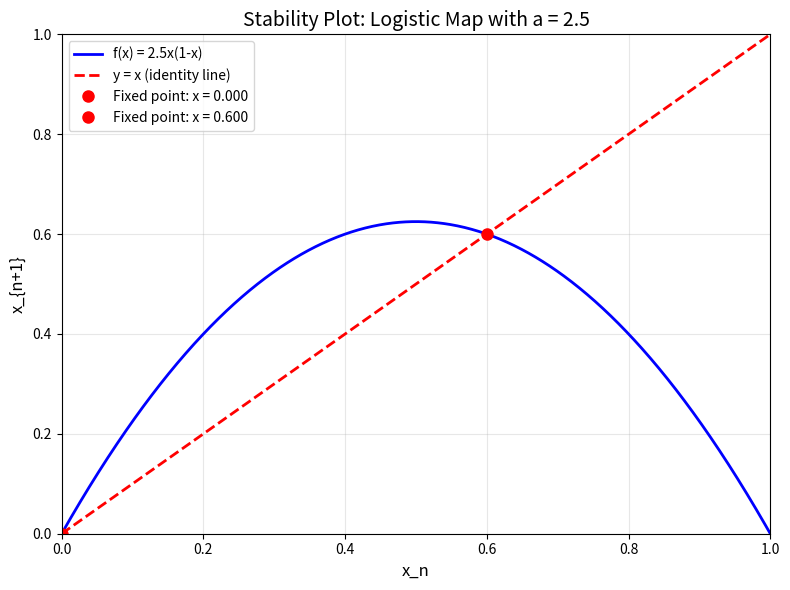
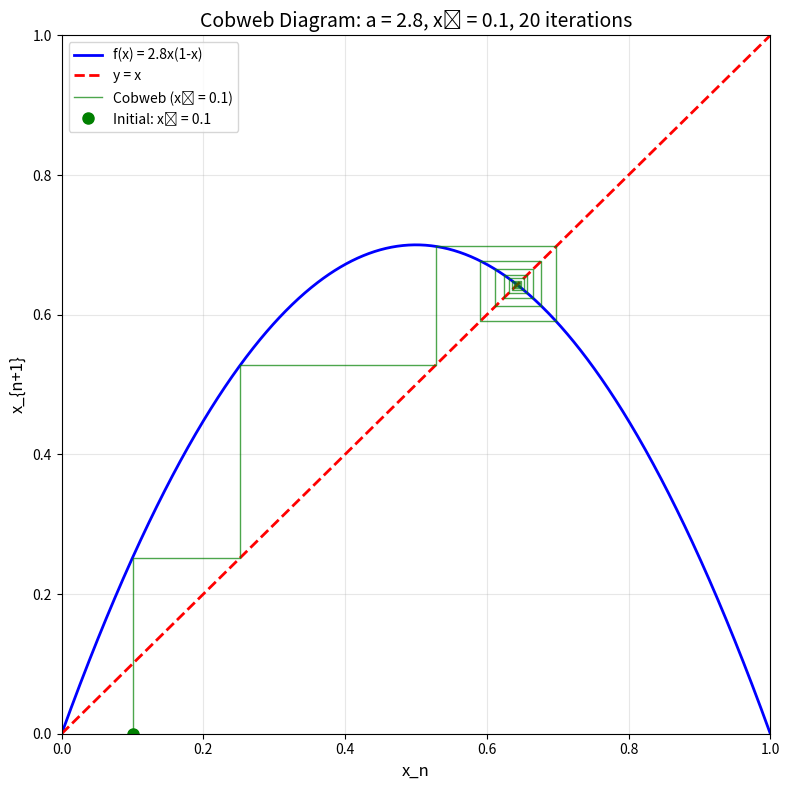
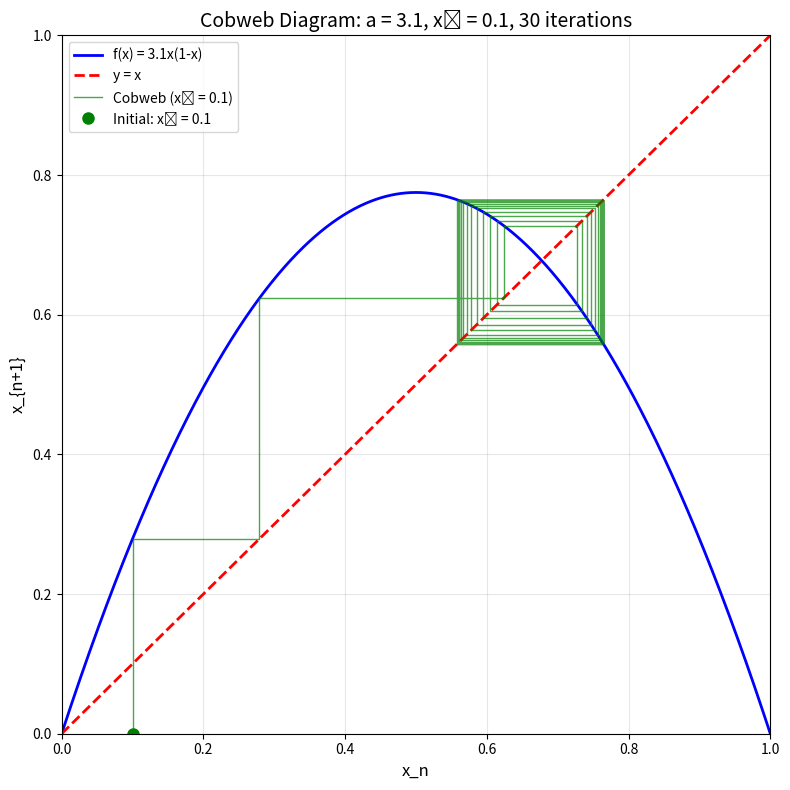
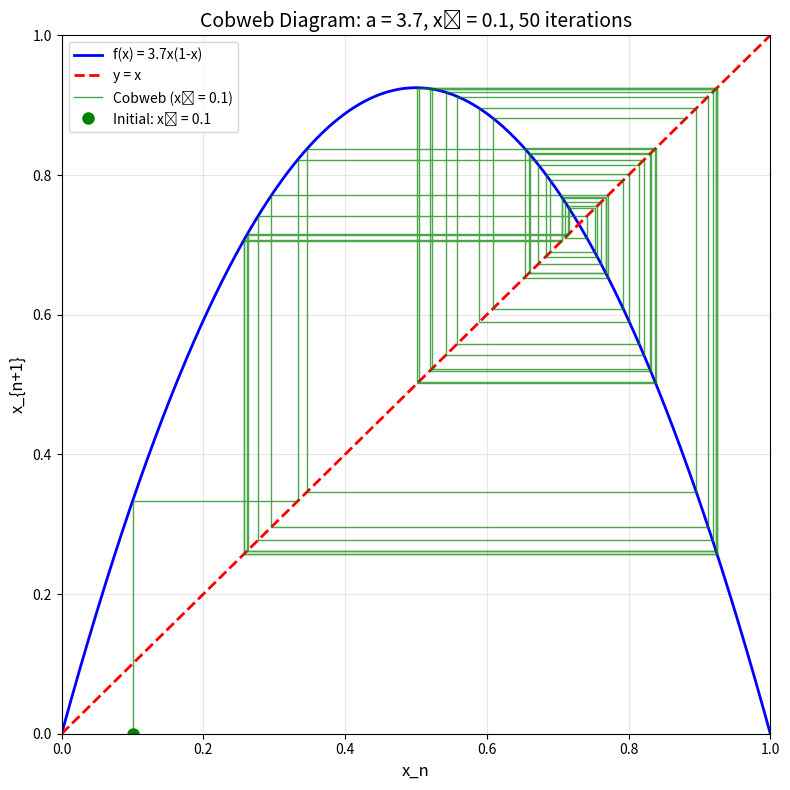
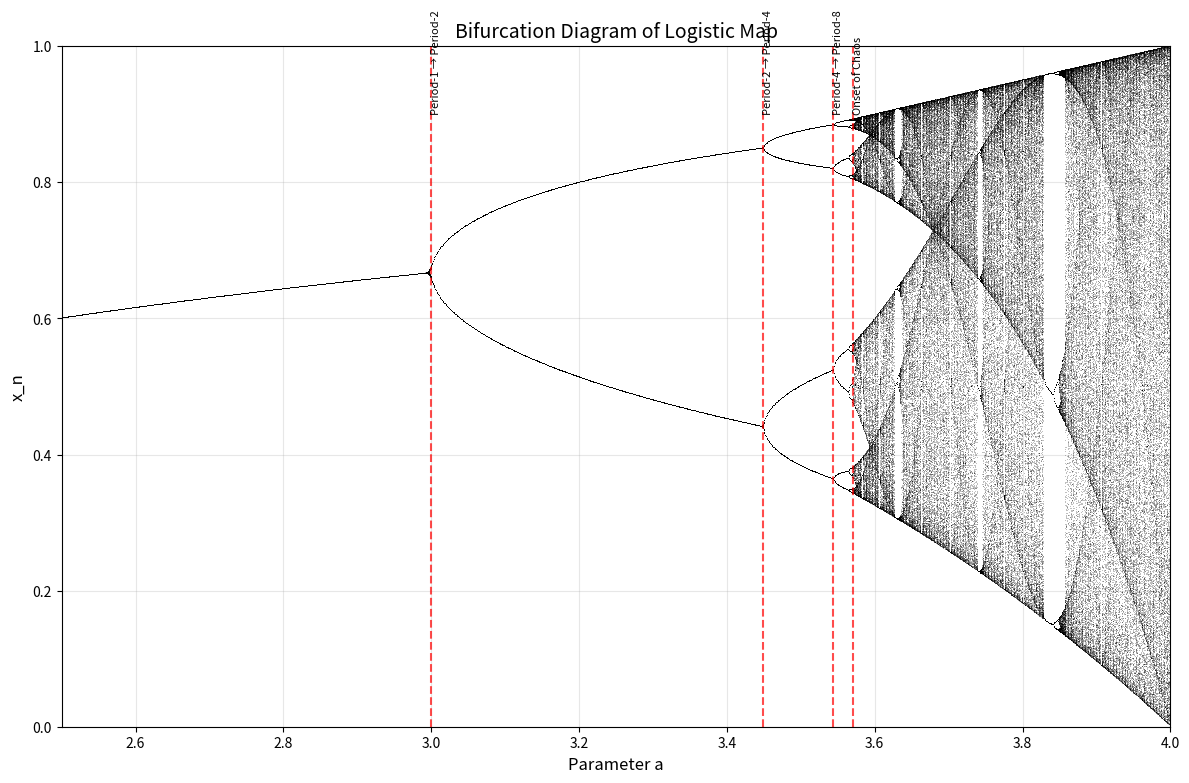
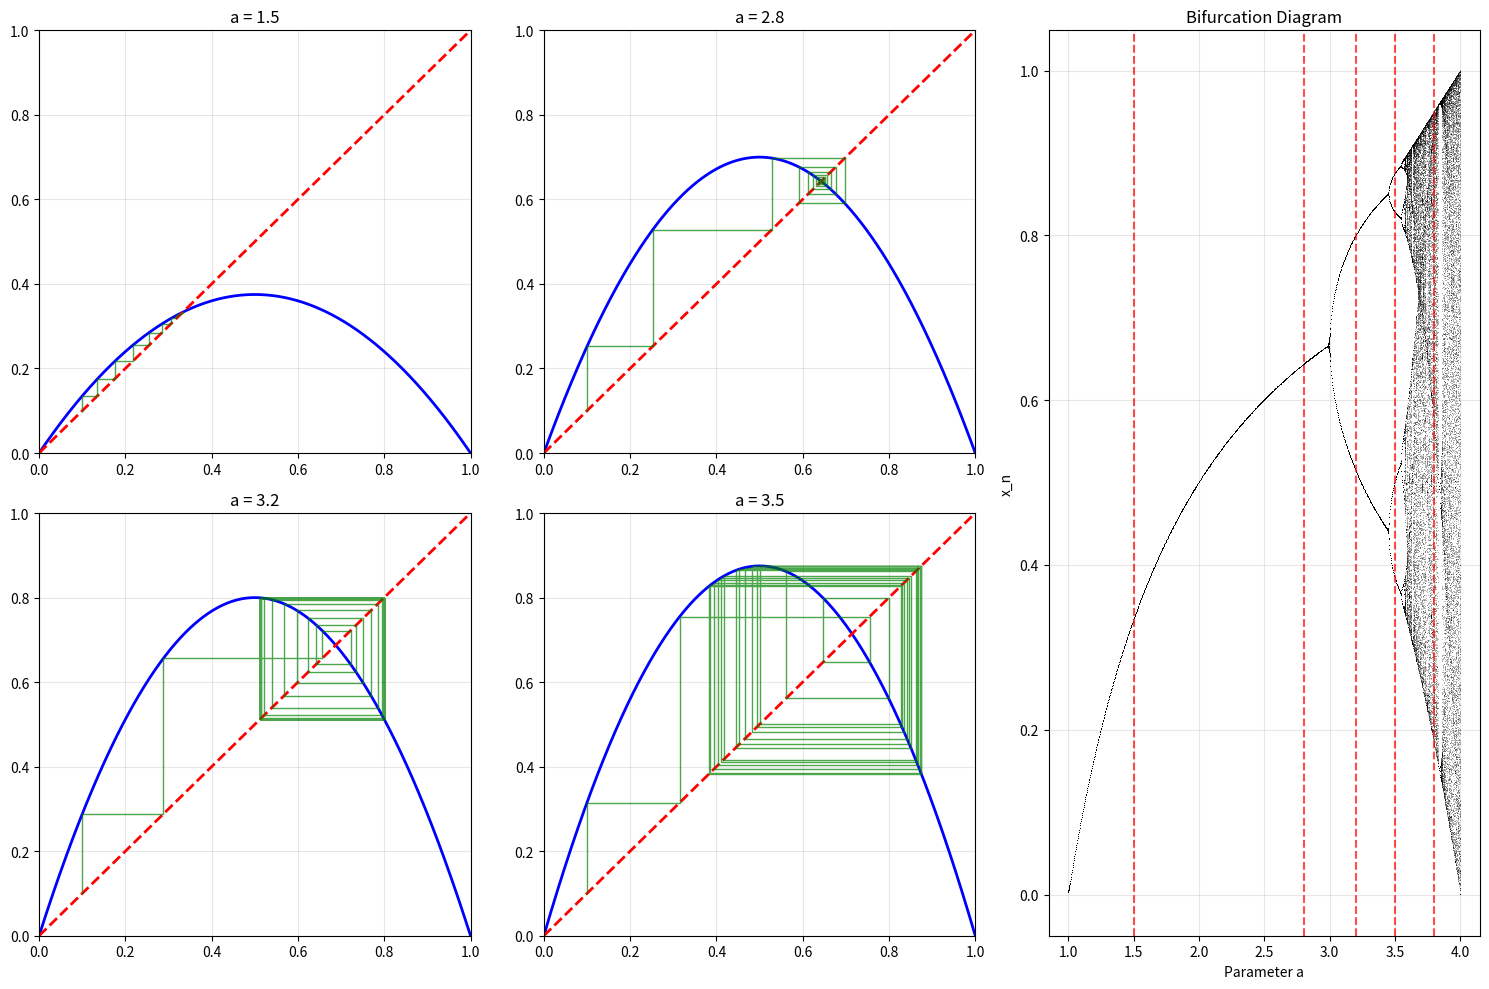

Source code (Python) for these figures, in order:
import numpy as np
import matplotlib.pyplot as plt
from matplotlib.gridspec import GridSpec
import time

class LogisticMapVisualizer:

    def __init__(self):
        self.fig_size = (12, 8)
        self.dpi = 100
        
    def logistic_map(self, x, a):
        return a * x * (1 - x)
    
    def plot_stability(self, a=2.5, x_range=(0, 1), n_points=1000):
        fig, ax = plt.subplots(figsize=(8, 6), dpi=self.dpi)
        
        # Generate x values for smooth curve
        x = np.linspace(x_range[0], x_range[1], n_points)
        
        y_logistic = self.logistic_map(x, a)
        
        # Plot the logistic map function and identity line
        ax.plot(x, y_logistic, 'b-', linewidth=2, label=f'f(x) = {a}x(1-x)')
        ax.plot(x, x, 'r--', linewidth=2, label='y = x (identity line)')

        fixed_points = [0]
        if a > 1:
            fixed_points.append((a - 1) / a)
        
        for fp in fixed_points:
            if x_range[0] <= fp <= x_range[1]:
                ax.plot(fp, fp, 'ro', markersize=8, 
                       label=f'Fixed point: x = {fp:.3f}')
        
        ax.set_xlabel('x_n', fontsize=12)
        ax.set_ylabel('x_{n+1}', fontsize=12)
        ax.set_title(f'Stability Plot: Logistic Map with a = {a}', fontsize=14)
        ax.grid(True, alpha=0.3)
        ax.legend()
        ax.set_xlim(x_range)
        ax.set_ylim(x_range)
        
        plt.tight_layout()
        plt.show()
    
    def plot_cobweb(self, a=3.2, x0=0.1, n_iter=50, x_range=(0, 1)):
        fig, ax = plt.subplots(figsize=(8, 8), dpi=self.dpi)
        
        x = np.linspace(x_range[0], x_range[1], 1000)
        y_logistic = self.logistic_map(x, a)
        
        ax.plot(x, y_logistic, 'b-', linewidth=2, label=f'f(x) = {a}x(1-x)')
        ax.plot(x, x, 'r--', linewidth=2, label='y = x')
        
        x_n = x0
        cobweb_x = []
        cobweb_y = []
        
        cobweb_x.append(x_n)
        cobweb_y.append(0)
        cobweb_x.append(x_n)
        cobweb_y.append(x_n)
        
        # Generate cobweb iterations
        for i in range(n_iter):
            x_next = self.logistic_map(x_n, a)
            
            cobweb_x.append(x_n)
            cobweb_y.append(x_next)
            
            cobweb_x.append(x_next)
            cobweb_y.append(x_next)
            
            x_n = x_next
            
            if x_n < x_range[0] or x_n > x_range[1]:
                break
        
        ax.plot(cobweb_x, cobweb_y, 'g-', linewidth=1, alpha=0.7, 
                label=f'Cobweb (x₀ = {x0})')
        
        ax.plot(x0, 0, 'go', markersize=8, label=f'Initial: x₀ = {x0}')
        
        ax.set_xlabel('x_n', fontsize=12)
        ax.set_ylabel('x_{n+1}', fontsize=12)
        ax.set_title(f'Cobweb Diagram: a = {a}, x₀ = {x0}, {n_iter} iterations', 
                    fontsize=14)
        ax.grid(True, alpha=0.3)
        ax.legend()
        ax.set_xlim(x_range)
        ax.set_ylim(x_range)
        
        plt.tight_layout()
        plt.show()
    
    def generate_bifurcation_data(self, a_range=(0.5, 4.0), n_a=2000, 
                                 x0=0.5, n_iterations=1000, n_transient=500):
        print(f"Generating bifurcation data...")
        print(f"Parameter range: {a_range}")
        print(f"Number of a values: {n_a}")
        print(f"Iterations per a: {n_iterations} (discarding first {n_transient})")
        
        start_time = time.time()
        
        a_values = np.linspace(a_range[0], a_range[1], n_a)
        bifurcation_a = []
        bifurcation_x = []
        
        for i, a in enumerate(a_values):
            if i % (n_a // 20) == 0:  # Progress indicator
                progress = (i / n_a) * 100
                print(f"Progress: {progress:.1f}%")
            
            x = x0
            
            # Iterate and discard transients
            for _ in range(n_transient):
                x = self.logistic_map(x, a)
            
            # Collect asymptotic values
            for _ in range(n_iterations - n_transient):
                x = self.logistic_map(x, a)
                bifurcation_a.append(a)
                bifurcation_x.append(x)
        
        elapsed_time = time.time() - start_time
        print(f"Data generation complete in {elapsed_time:.2f} seconds")
        
        return np.array(bifurcation_a), np.array(bifurcation_x)
    
    def plot_bifurcation(self, a_range=(2.5, 4.0), n_a=2000, x0=0.5, 
                        n_iterations=1000, n_transient=500):

        a_vals, x_vals = self.generate_bifurcation_data(
            a_range, n_a, x0, n_iterations, n_transient)
        
        fig, ax = plt.subplots(figsize=self.fig_size, dpi=self.dpi)
        
        ax.plot(a_vals, x_vals, ',k', alpha=0.25, markersize=0.1)
        
        ax.set_xlabel('Parameter a', fontsize=12)
        ax.set_ylabel('x_n', fontsize=12)
        ax.set_title('Bifurcation Diagram of Logistic Map', fontsize=14)
        ax.grid(True, alpha=0.3)
        
        bifurcation_points = {
            3.0: 'Period-1 → Period-2',
            3.449: 'Period-2 → Period-4', 
            3.544: 'Period-4 → Period-8',
            3.57: 'Onset of Chaos'
        }
        
        for point, label in bifurcation_points.items():
            if a_range[0] <= point <= a_range[1]:
                ax.axvline(x=point, color='red', linestyle='--', alpha=0.7)
                ax.text(point, 0.9, label, rotation=90, fontsize=8, 
                       verticalalignment='bottom')
        
        ax.set_xlim(a_range)
        ax.set_ylim(0, 1)
        
        plt.tight_layout()
        plt.show()
    
    def comprehensive_analysis(self, a_values=[1.5, 2.8, 3.2, 3.5, 3.8]):
        n_plots = len(a_values)
        fig = plt.figure(figsize=(15, 10), dpi=self.dpi)
        gs = GridSpec(2, 3, figure=fig)
        
        # Plot cobweb diagrams for different a values
        for i, a in enumerate(a_values[:4]):
            row = i // 2
            col = i % 2
            ax = fig.add_subplot(gs[row, col])
            
            # Generate cobweb data
            x = np.linspace(0, 1, 1000)
            y_logistic = self.logistic_map(x, a)
            
            ax.plot(x, y_logistic, 'b-', linewidth=2)
            ax.plot(x, x, 'r--', linewidth=2)
            
            x0 = 0.1
            x_n = x0
            cobweb_x, cobweb_y = [], []
            
            for _ in range(30):
                x_next = self.logistic_map(x_n, a)
                cobweb_x.extend([x_n, x_n, x_next])
                cobweb_y.extend([x_n, x_next, x_next])
                x_n = x_next
            
            ax.plot(cobweb_x, cobweb_y, 'g-', linewidth=1, alpha=0.7)
            ax.set_title(f'a = {a}')
            ax.set_xlim(0, 1)
            ax.set_ylim(0, 1)
            ax.grid(True, alpha=0.3)
        
        ax_bif = fig.add_subplot(gs[:, 2])
        
        # Generate bifurcation data (smaller range for speed)
        a_vals, x_vals = self.generate_bifurcation_data(
            a_range=(1.0, 4.0), n_a=1000, n_iterations=500, n_transient=250)
        
        ax_bif.plot(a_vals, x_vals, ',k', alpha=0.3, markersize=0.1)
        ax_bif.set_xlabel('Parameter a')
        ax_bif.set_ylabel('x_n')
        ax_bif.set_title('Bifurcation Diagram')
        ax_bif.grid(True, alpha=0.3)
        
        # Mark the a values being analyzed
        for a in a_values:
            ax_bif.axvline(x=a, color='red', linestyle='--', alpha=0.7)
        
        plt.tight_layout()
        plt.show()

def analyze_parameter_regimes():

    print("Logistic Map Parameter Analysis")
    print("=" * 50)
    
    regimes = [
        (0.5, "Population dies out (x → 0)"),
        (1.5, "Stable fixed point"),
        (2.8, "Stable fixed point"),
        (3.1, "Period-2 cycle"),
        (3.5, "Period-4 cycle"),
        (3.7, "Chaotic behavior"),
        (3.83, "Period-3 window in chaos"),
        (4.0, "Full chaos")
    ]
    
    visualizer = LogisticMapVisualizer()
    
    for a, description in regimes:
        print(f"\na = {a}: {description}")
        
        # Calculate fixed points
        if a <= 1:
            print(f"  Fixed point: x = 0")
        else:
            fp1 = 0
            fp2 = (a - 1) / a
            print(f"  Fixed points: x = {fp1}, x = {fp2:.4f}")
        
        # Show first few iterations
        x = 0.5
        print(f"  First 10 iterations from x₀ = {x}:")
        iterations = [x]
        for i in range(10):
            x = visualizer.logistic_map(x, a)
            iterations.append(x)
        
        print(f"  {' → '.join([f'{val:.4f}' for val in iterations[:6]])}...")

def main():

    print("Logistic Map Visualization Suite")
    print("=" * 40)
    
    visualizer = LogisticMapVisualizer()
    
    # 1. Stability Plot
    print("\n1. Creating Stability Plot...")
    visualizer.plot_stability(a=2.5)
    
    # 2. Cobweb Diagrams for different behaviors
    print("\n2. Creating Cobweb Diagrams...")
    
    # Stable fixed point
    print("   - Stable fixed point (a = 2.8)")
    visualizer.plot_cobweb(a=2.8, x0=0.1, n_iter=20)
    
    # Period-2 cycle
    print("   - Period-2 cycle (a = 3.1)")
    visualizer.plot_cobweb(a=3.1, x0=0.1, n_iter=30)
    
    # Chaotic behavior
    print("   - Chaotic behavior (a = 3.7)")
    visualizer.plot_cobweb(a=3.7, x0=0.1, n_iter=50)
    
    # 3. Bifurcation Diagram
    print("\n3. Creating Bifurcation Diagram...")
    visualizer.plot_bifurcation(a_range=(2.5, 4.0), n_a=1500)
    
    # 4. Comprehensive Analysis
    print("\n4. Creating Comprehensive Analysis...")
    visualizer.comprehensive_analysis()
    
    # 5. Parameter Analysis
    print("\n5. Parameter Regime Analysis...")
    analyze_parameter_regimes()
    
    print("\nVisualization complete!")

if __name__ == "__main__":
    main()